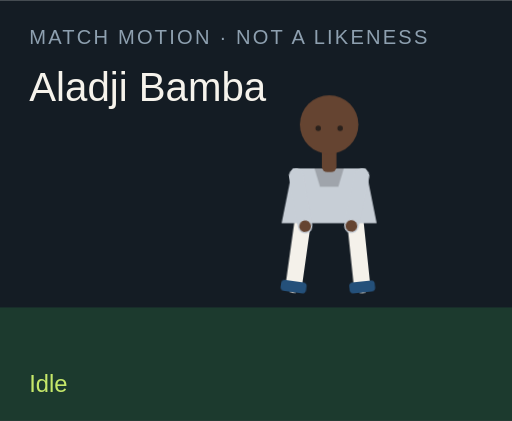
t = 0.00 s
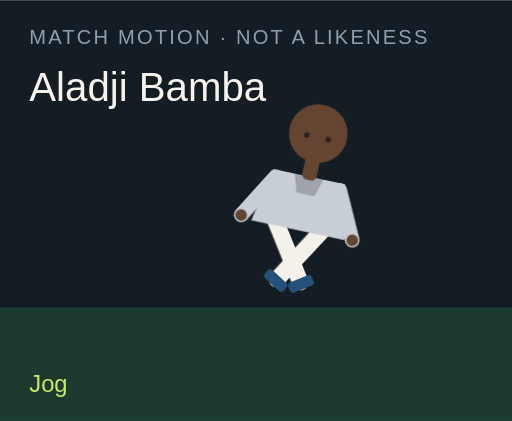
t = 1.50 s
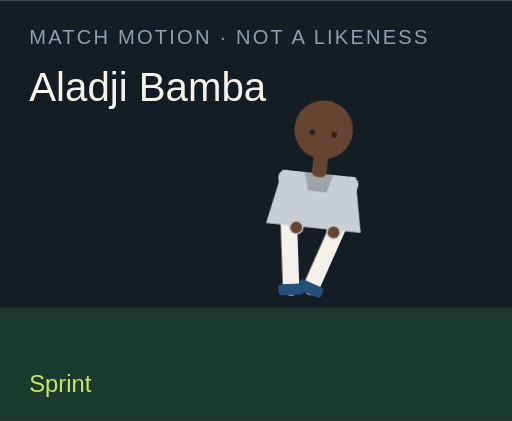
t = 3.00 s
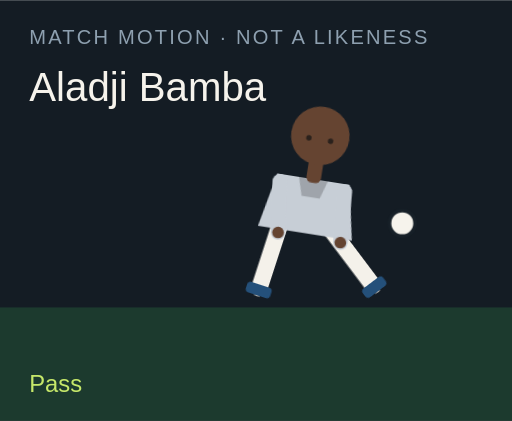
t = 4.50 s
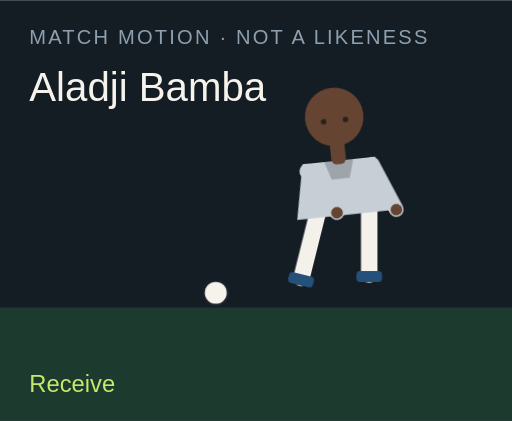
t = 6.00 s
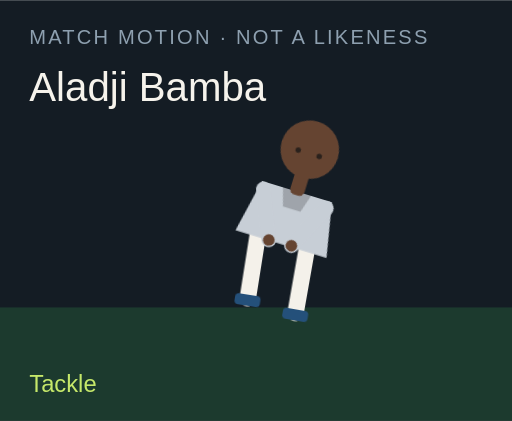
t = 7.50 s

The animated SVG that drew these frames (rendered in a browser with its animation timeline set to each time). Animation: 18 CSS @keyframes rules; one cycle of 9.00 s, repeats indefinitely.

<?xml version="1.0" encoding="UTF-8"?>
<svg xmlns="http://www.w3.org/2000/svg" viewBox="0 0 280 230" role="img">
  <style>@media (prefers-reduced-motion: reduce){animate,animateTransform{display:none}}</style>
  <rect width="280" height="230" fill="#141c24"/>
  <rect y="168" width="280" height="62" fill="#1c3a2e"/>
  <text x="16" y="24" fill="#8ea0b0" font-family="Arial,sans-serif" font-size="11" letter-spacing="1.2">MATCH MOTION · NOT A LIKENESS</text>
  <text x="16" y="55" fill="#f6f3ec" font-family="Impact,sans-serif" font-size="22">Aladji Bamba</text>
  <circle r="7" fill="#f6f3ec" stroke="#172028" stroke-width="2" id="motion-25364" cx="150" cy="160" opacity="0">
    
    
    
  </circle>
  <g transform="translate(132 40)">
    <g id="motion-25386" transform="rotate(0 48 90)">
      
      <g id="motion-25388" transform="translate(0 0)">
        
        <g transform="translate(34 78)"><g id="motion-25390" transform="rotate(8)"><path d="M0 0 V38" stroke="#f4f1ea" stroke-width="9" stroke-linecap="round"/><rect x="-7" y="36" width="14" height="6" rx="2" fill="#24507a"/></g></g>
        <g transform="translate(62 78)"><g id="motion-25392" transform="rotate(-6)"><path d="M0 0 V38" stroke="#f4f1ea" stroke-width="9" stroke-linecap="round"/><rect x="-7" y="36" width="14" height="6" rx="2" fill="#24507a"/></g></g>
        <path d="M28 52 h40 l6 30 H22 Z" fill="#c7ced6"/>
        <path d="M40 52 h16 l-3 10 H43 Z" fill="#000" opacity=".2"/>
        <g transform="translate(30 56)"><g id="motion-25394" transform="rotate(-10)"><path d="M0 0 V28" stroke="#c7ced6" stroke-width="8" stroke-linecap="round"/><circle cx="0" cy="28" r="3.2" fill="#654431"/></g></g>
        <g transform="translate(66 56)"><g id="motion-25396" transform="rotate(12)"><path d="M0 0 V28" stroke="#c7ced6" stroke-width="8" stroke-linecap="round"/><circle cx="0" cy="28" r="3.2" fill="#654431"/></g></g>
        <rect x="44" y="40" width="8" height="14" rx="3" fill="#654431"/>
        <circle cx="48" cy="28" r="16" fill="#654431"/>
        
        <circle cx="42" cy="30" r="1.5" fill="#2a211c"/><circle cx="54" cy="30" r="1.5" fill="#2a211c"/>
      </g>
    </g>
  </g>
  <text x="16" y="214" fill="#c6e86a" font-family="Arial,sans-serif" font-size="13" opacity="1" id="motion-25368">Idle</text><text x="16" y="214" fill="#c6e86a" font-family="Arial,sans-serif" font-size="13" opacity="0" id="motion-25370">Jog</text><text x="16" y="214" fill="#c6e86a" font-family="Arial,sans-serif" font-size="13" opacity="0" id="motion-25372">Sprint</text><text x="16" y="214" fill="#c6e86a" font-family="Arial,sans-serif" font-size="13" opacity="0" id="motion-25374">Dribble</text><text x="16" y="214" fill="#c6e86a" font-family="Arial,sans-serif" font-size="13" opacity="0" id="motion-25376">Pass</text><text x="16" y="214" fill="#c6e86a" font-family="Arial,sans-serif" font-size="13" opacity="0" id="motion-25378">Shoot</text><text x="16" y="214" fill="#c6e86a" font-family="Arial,sans-serif" font-size="13" opacity="0" id="motion-25380">Receive</text><text x="16" y="214" fill="#c6e86a" font-family="Arial,sans-serif" font-size="13" opacity="0" id="motion-25382">Tackle</text><text x="16" y="214" fill="#c6e86a" font-family="Arial,sans-serif" font-size="13" opacity="0" id="motion-25384">Arms wide</text>
<style>@keyframes track-25365{0%{cx:150px}11.1%{cx:156px}22.2%{cx:164px}33.300000000000004%{cx:142px}44.4%{cx:190px}55.60000000000001%{cx:250px}66.7%{cx:118px}77.8%{cx:150px}88.9%{cx:150px}100%{cx:150px}}@keyframes track-25366{0%{cy:160px}11.1%{cy:158px}22.2%{cy:154px}33.300000000000004%{cy:156px}44.4%{cy:148px}55.60000000000001%{cy:96px}66.7%{cy:160px}77.8%{cy:160px}88.9%{cy:160px}100%{cy:160px}}@keyframes track-25367{0%{opacity:0}11.1%{opacity:0}22.2%{opacity:0}33.300000000000004%{opacity:1}44.4%{opacity:1}55.60000000000001%{opacity:1}66.7%{opacity:1}77.8%{opacity:0}88.9%{opacity:0}100%{opacity:0}}@keyframes track-25369{0%{opacity:1}11.1%{opacity:0}22.2%{opacity:0}33.300000000000004%{opacity:0}44.4%{opacity:0}55.60000000000001%{opacity:0}66.7%{opacity:0}77.8%{opacity:0}88.9%{opacity:0}100%{opacity:1}}@keyframes track-25371{0%{opacity:0}11.1%{opacity:1}22.2%{opacity:0}33.300000000000004%{opacity:0}44.4%{opacity:0}55.60000000000001%{opacity:0}66.7%{opacity:0}77.8%{opacity:0}88.9%{opacity:0}100%{opacity:0}}@keyframes track-25373{0%{opacity:0}11.1%{opacity:0}22.2%{opacity:1}33.300000000000004%{opacity:0}44.4%{opacity:0}55.60000000000001%{opacity:0}66.7%{opacity:0}77.8%{opacity:0}88.9%{opacity:0}100%{opacity:0}}@keyframes track-25375{0%{opacity:0}11.1%{opacity:0}22.2%{opacity:0}33.300000000000004%{opacity:1}44.4%{opacity:0}55.60000000000001%{opacity:0}66.7%{opacity:0}77.8%{opacity:0}88.9%{opacity:0}100%{opacity:0}}@keyframes track-25377{0%{opacity:0}11.1%{opacity:0}22.2%{opacity:0}33.300000000000004%{opacity:0}44.4%{opacity:1}55.60000000000001%{opacity:0}66.7%{opacity:0}77.8%{opacity:0}88.9%{opacity:0}100%{opacity:0}}@keyframes track-25379{0%{opacity:0}11.1%{opacity:0}22.2%{opacity:0}33.300000000000004%{opacity:0}44.4%{opacity:0}55.60000000000001%{opacity:1}66.7%{opacity:0}77.8%{opacity:0}88.9%{opacity:0}100%{opacity:0}}@keyframes track-25381{0%{opacity:0}11.1%{opacity:0}22.2%{opacity:0}33.300000000000004%{opacity:0}44.4%{opacity:0}55.60000000000001%{opacity:0}66.7%{opacity:1}77.8%{opacity:0}88.9%{opacity:0}100%{opacity:0}}@keyframes track-25383{0%{opacity:0}11.1%{opacity:0}22.2%{opacity:0}33.300000000000004%{opacity:0}44.4%{opacity:0}55.60000000000001%{opacity:0}66.7%{opacity:0}77.8%{opacity:1}88.9%{opacity:0}100%{opacity:0}}@keyframes track-25385{0%{opacity:0}11.1%{opacity:0}22.2%{opacity:0}33.300000000000004%{opacity:0}44.4%{opacity:0}55.60000000000001%{opacity:0}66.7%{opacity:0}77.8%{opacity:0}88.9%{opacity:1}100%{opacity:0}}@keyframes track-25387{0%{transform:rotate(0deg)}11.1%{transform:rotate(8deg)}22.2%{transform:rotate(16deg)}33.300000000000004%{transform:rotate(6deg)}44.4%{transform:rotate(4deg)}55.60000000000001%{transform:rotate(14deg)}66.7%{transform:rotate(-6deg)}77.8%{transform:rotate(34deg)}88.9%{transform:rotate(0deg)}100%{transform:rotate(0deg)}}@keyframes track-25389{0%{transform:translate(0px,0px)}11.1%{transform:translate(0px,-3px)}22.2%{transform:translate(0px,-6px)}33.300000000000004%{transform:translate(0px,-2px)}44.4%{transform:translate(0px,2px)}55.60000000000001%{transform:translate(0px,-4px)}66.7%{transform:translate(0px,1px)}77.8%{transform:translate(0px,10px)}88.9%{transform:translate(0px,-8px)}100%{transform:translate(0px,0px)}}@keyframes track-25391{0%{transform:rotate(8deg)}11.1%{transform:rotate(-26deg)}22.2%{transform:rotate(-42deg)}33.300000000000004%{transform:rotate(-8deg)}44.4%{transform:rotate(6deg)}55.60000000000001%{transform:rotate(12deg)}66.7%{transform:rotate(20deg)}77.8%{transform:rotate(-8deg)}88.9%{transform:rotate(-8deg)}100%{transform:rotate(8deg)}}@keyframes track-25393{0%{transform:rotate(-6deg)}11.1%{transform:rotate(24deg)}22.2%{transform:rotate(38deg)}33.300000000000004%{transform:rotate(18deg)}44.4%{transform:rotate(-38deg)}55.60000000000001%{transform:rotate(-54deg)}66.7%{transform:rotate(6deg)}77.8%{transform:rotate(-22deg)}88.9%{transform:rotate(8deg)}100%{transform:rotate(-6deg)}}@keyframes track-25395{0%{transform:rotate(-10deg)}11.1%{transform:rotate(24deg)}22.2%{transform:rotate(36deg)}33.300000000000004%{transform:rotate(-18deg)}44.4%{transform:rotate(10deg)}55.60000000000001%{transform:rotate(-24deg)}66.7%{transform:rotate(-30deg)}77.8%{transform:rotate(12deg)}88.9%{transform:rotate(-58deg)}100%{transform:rotate(-10deg)}}@keyframes track-25397{0%{transform:rotate(12deg)}11.1%{transform:rotate(-20deg)}22.2%{transform:rotate(-32deg)}33.300000000000004%{transform:rotate(14deg)}44.4%{transform:rotate(-26deg)}55.60000000000001%{transform:rotate(18deg)}66.7%{transform:rotate(-22deg)}77.8%{transform:rotate(-6deg)}88.9%{transform:rotate(58deg)}100%{transform:rotate(12deg)}}@media(prefers-reduced-motion:no-preference){#motion-25364{animation:track-25365 9s linear infinite both,track-25366 9s linear infinite both,track-25367 9s steps(1,end) infinite both}#motion-25368{animation:track-25369 9s steps(1,end) infinite both}#motion-25370{animation:track-25371 9s steps(1,end) infinite both}#motion-25372{animation:track-25373 9s steps(1,end) infinite both}#motion-25374{animation:track-25375 9s steps(1,end) infinite both}#motion-25376{animation:track-25377 9s steps(1,end) infinite both}#motion-25378{animation:track-25379 9s steps(1,end) infinite both}#motion-25380{animation:track-25381 9s steps(1,end) infinite both}#motion-25382{animation:track-25383 9s steps(1,end) infinite both}#motion-25384{animation:track-25385 9s steps(1,end) infinite both}#motion-25386{animation:track-25387 9s linear infinite both}#motion-25388{animation:track-25389 9s linear infinite both}#motion-25390{animation:track-25391 9s linear infinite both}#motion-25392{animation:track-25393 9s linear infinite both}#motion-25394{animation:track-25395 9s linear infinite both}#motion-25396{animation:track-25397 9s linear infinite both}}</style></svg>
